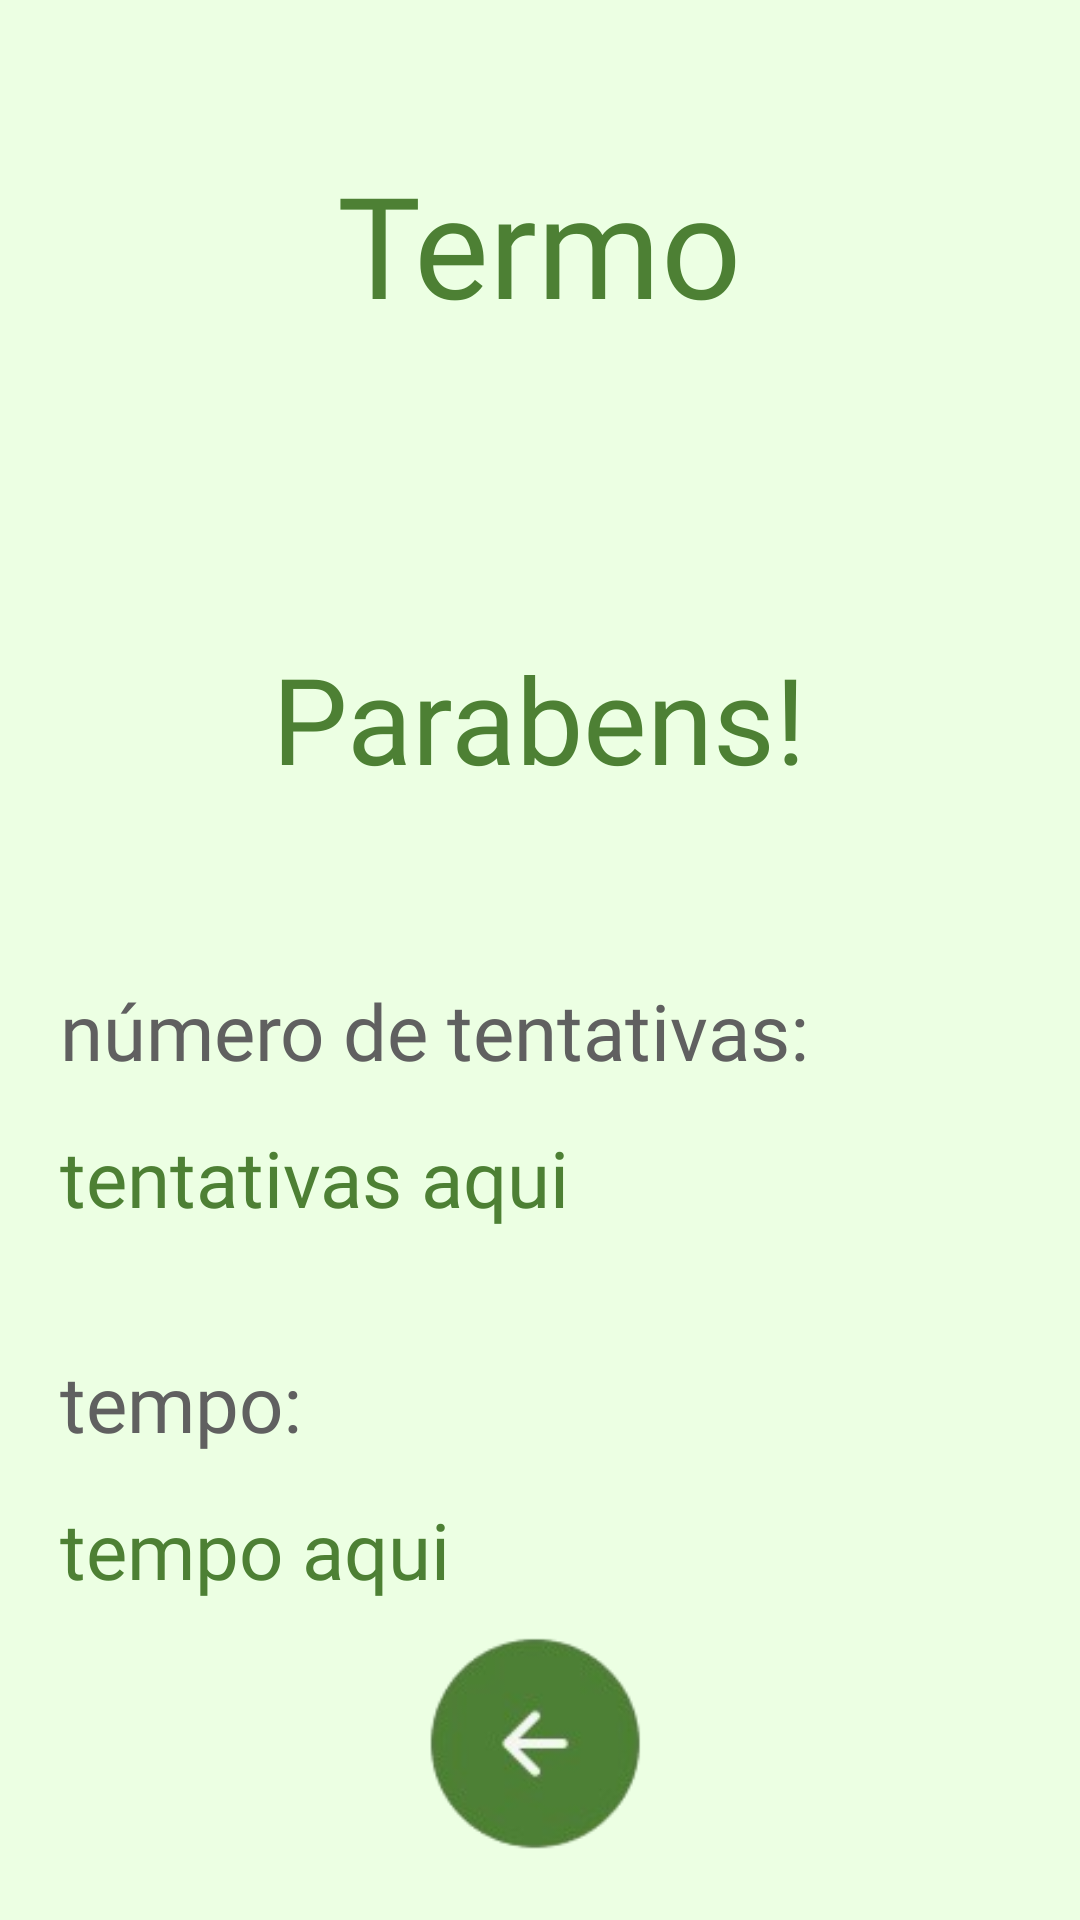

Reconstruct the res/layout file that produces this screen, plus the resources it refers to.
<!-- AndroidManifest.xml: application theme Theme.JogosPassatempo -->
<!-- res/layout/activity_sucesso.xml -->
<?xml version="1.0" encoding="utf-8"?>

<RelativeLayout xmlns:android="http://schemas.android.com/apk/res/android"
    android:layout_width="match_parent"
    android:layout_height="match_parent"
    xmlns:tools="http://schemas.android.com/tools"
    android:padding="20dp"
    android:background="#ECFFE3"
    tools:context=".SucessoActivity">

    <TextView
        android:id="@+id/titulo"
        android:layout_width="wrap_content"
        android:layout_height="wrap_content"
        android:fontFamily="@font/monofett_regular"
        android:text="Termo"
        android:textColor="#4D8034"
        android:textSize="47sp"
        android:textAlignment="center"
        android:layout_centerHorizontal="true"
        android:layout_marginTop="30dp" />

    <TextView
        android:id="@+id/label"
        android:layout_width="wrap_content"
        android:layout_height="wrap_content"
        android:textColor="#4D8034"
        android:fontFamily="@font/moul_regular"
        android:textSize="40sp"
        android:layout_centerHorizontal="true"
        android:layout_below="@id/titulo"
        android:layout_marginTop="100dp"
        android:text="Parabens!" />


    <TextView
        android:id="@+id/label2"
        android:layout_width="wrap_content"
        android:layout_height="wrap_content"
        android:textSize="26sp"
        android:textColor="#606060"
        android:fontFamily="@font/noticia_text_regular"
        android:layout_marginTop="60dp"
        android:layout_below="@id/label"
        android:text="número de tentativas:"
        />


    <TextView
        android:id="@+id/tentativas"
        android:layout_width="wrap_content"
        android:layout_height="wrap_content"
        android:textSize="26sp"
        android:textColor="#4D8034"
        android:fontFamily="@font/moul_regular"
        android:layout_marginTop="14dp"
        android:layout_below="@id/label2"
        android:text="tentativas aqui" />

    <TextView
        android:id="@+id/label3"
        android:layout_width="wrap_content"
        android:layout_height="wrap_content"
        android:textSize="26sp"
        android:textColor="#606060"
        android:fontFamily="@font/noticia_text_regular"
        android:layout_marginTop="40dp"
        android:layout_below="@id/tentativas"
        android:text="tempo:"
        />

    <TextView
        android:id="@+id/tempo"
        android:layout_width="wrap_content"
        android:layout_height="wrap_content"
        android:textSize="26sp"
        android:fontFamily="@font/moul_regular"
        android:textColor="#4D8034"
        android:layout_marginTop="14dp"
        android:layout_below="@id/label3"
        android:text="tempo aqui" />

    <ImageView
        android:id="@+id/voltar"
        android:layout_width="150dp"
        android:layout_height="wrap_content"
        android:layout_alignParentBottom="true"
        android:layout_marginBottom="-18dp"
        android:src="@drawable/voltar"
        android:layout_centerHorizontal="true" />

</RelativeLayout>
<!-- resources referenced by this layout -->
<resources>
  <!-- drawable voltar: png bitmap (drawable, 9976 bytes) -->
  <style name="Theme.JogosPassatempo" parent="Base.Theme.JogosPassatempo" />
  <style name="Base.Theme.JogosPassatempo" parent="Theme.Material3.DayNight.NoActionBar">
          
          
      </style>
</resources>
